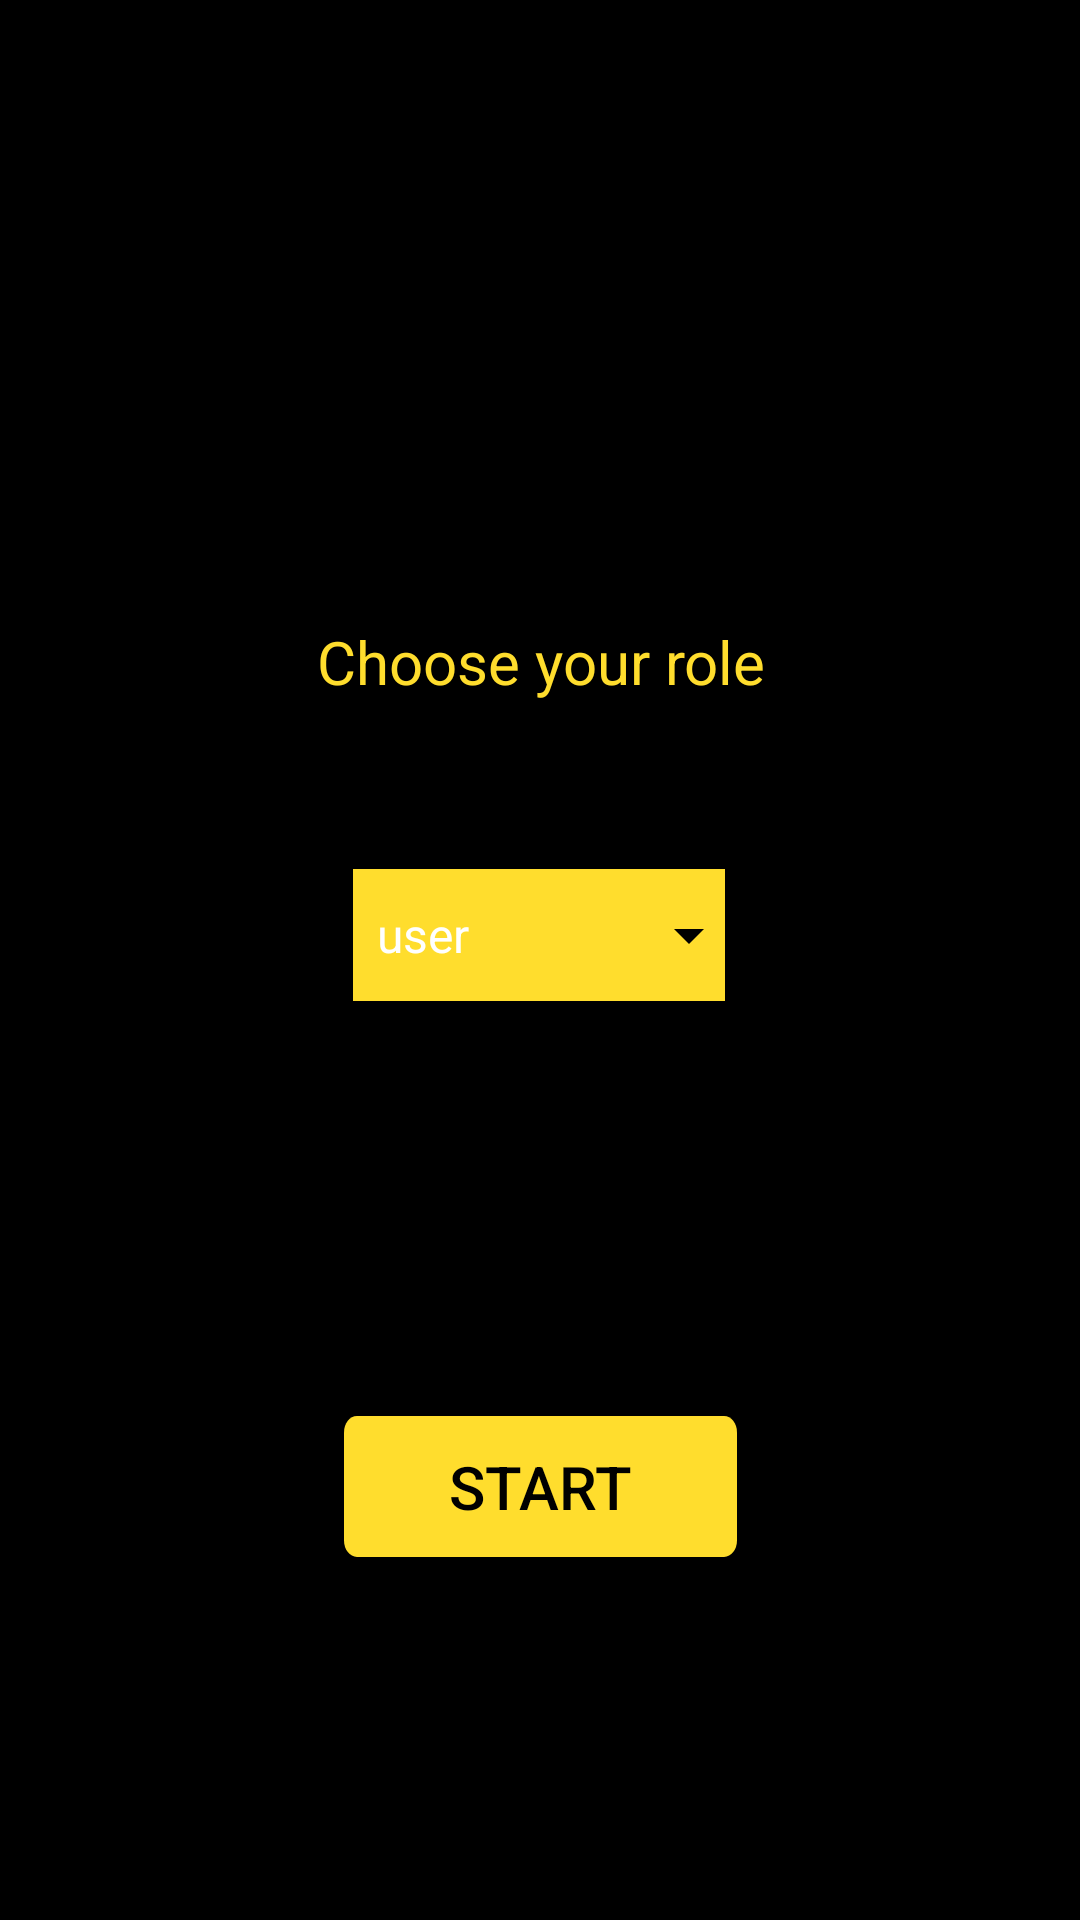

This screen was rendered from an Android layout file. Write that file and the resources it references.
<!-- AndroidManifest.xml: activity theme MainTheme -->
<!-- res/layout/activity_main.xml -->
<?xml version="1.0" encoding="utf-8"?>
<androidx.constraintlayout.widget.ConstraintLayout xmlns:android="http://schemas.android.com/apk/res/android"
    xmlns:app="http://schemas.android.com/apk/res-auto"
    xmlns:tools="http://schemas.android.com/tools"
    android:layout_width="match_parent"
    android:layout_height="match_parent"
    android:background="@color/base_900"
    tools:context=".MainActivity">

    <TextView
        android:id="@+id/textView4"
        android:layout_width="168dp"
        android:layout_height="29dp"
        android:text="@string/start_text"
        android:textAlignment="center"
        android:textColor="@color/primary_600"
        android:textSize="20sp"
        app:layout_constraintBottom_toBottomOf="parent"
        app:layout_constraintEnd_toEndOf="parent"
        app:layout_constraintHorizontal_bias="0.5"
        app:layout_constraintStart_toStartOf="parent"
        app:layout_constraintTop_toTopOf="parent"
        app:layout_constraintVertical_bias="0.339" />

    <Spinner
        android:id="@+id/spinner"
        android:layout_width="124dp"
        android:layout_height="44dp"
        android:background="@drawable/spinner_background"
        android:entries="@array/roles"
        android:popupBackground="@color/primary_600"
        android:spinnerMode="dropdown"
        android:textColor="@color/base_900"
        app:layout_constraintBottom_toBottomOf="parent"
        app:layout_constraintEnd_toEndOf="parent"
        app:layout_constraintHorizontal_bias="0.498"
        app:layout_constraintStart_toStartOf="parent"
        app:layout_constraintTop_toTopOf="parent"
        app:layout_constraintVertical_bias="0.486" />

    <Button
        android:id="@+id/buttonStart"
        android:layout_width="131dp"
        android:layout_height="47dp"
        android:layout_marginTop="472dp"
        android:background="@drawable/button_background"
        android:text="@string/start_button"
        android:textColor="@color/base_900"
        android:textSize="20sp"
        app:layout_constraintEnd_toEndOf="parent"
        app:layout_constraintStart_toStartOf="parent"
        app:layout_constraintTop_toTopOf="parent" />


</androidx.constraintlayout.widget.ConstraintLayout>
<!-- resources referenced by this layout -->
<resources>
  <string-array name="roles">
          <item>user</item>
          <item>admin</item>
      </string-array>
  <color name="base_900">#000000</color>
  <color name="primary_600">#FFDD2D</color>
  <!-- drawable button_background (drawable) -->
  <vector
      xmlns:android="http://schemas.android.com/apk/res/android"
      android:width="152dp"
      android:height="43dp"
      android:viewportWidth="152"
      android:viewportHeight="43"
      >
  
      <group>
  
          <clip-path
              android:pathData="M5 0H147C149.761 0 152 2.23858 152 5V38C152 40.7614 149.761 43 147 43H5C2.23858 43 0 40.7614 0 38V5C0 2.23858 2.23858 0 5 0Z"
              />
  
          <path
              android:pathData="M0 0V43H152V0"
              android:fillColor="@color/primary_600"
              />
  
      </group>
  
  </vector>
  <!-- drawable spinner_background (drawable) -->
  <?xml version="1.0" encoding="utf-8"?>
  <layer-list
      xmlns:android="http://schemas.android.com/apk/res/android">
      <item>
          <shape android:shape="rectangle">
              <solid android:color="@color/primary_600"/>
          </shape>
      </item>
  
      <item
          android:drawable="@drawable/ic_baseline_arrow_drop_down_24"
          android:gravity="end|center_vertical"/>
  </layer-list>
  <string name="start_button">start</string>
  <string name="start_text">Choose your role</string>
  <style name="MainTheme" parent="Theme.AppCompat.NoActionBar">
          <item name="android:forceDarkAllowed">false</item>
          <item name="colorPrimary">@color/primary_600</item>
      </style>
  <!-- drawable ic_baseline_arrow_drop_down_24 (drawable) -->
  <vector xmlns:android="http://schemas.android.com/apk/res/android"
      android:width="24dp"
      android:height="24dp"
      android:viewportWidth="24"
      android:viewportHeight="24" >
    <path
        android:fillColor="@android:color/black"
        android:pathData="M7,10l5,5 5,-5z"/>
  </vector>
</resources>
